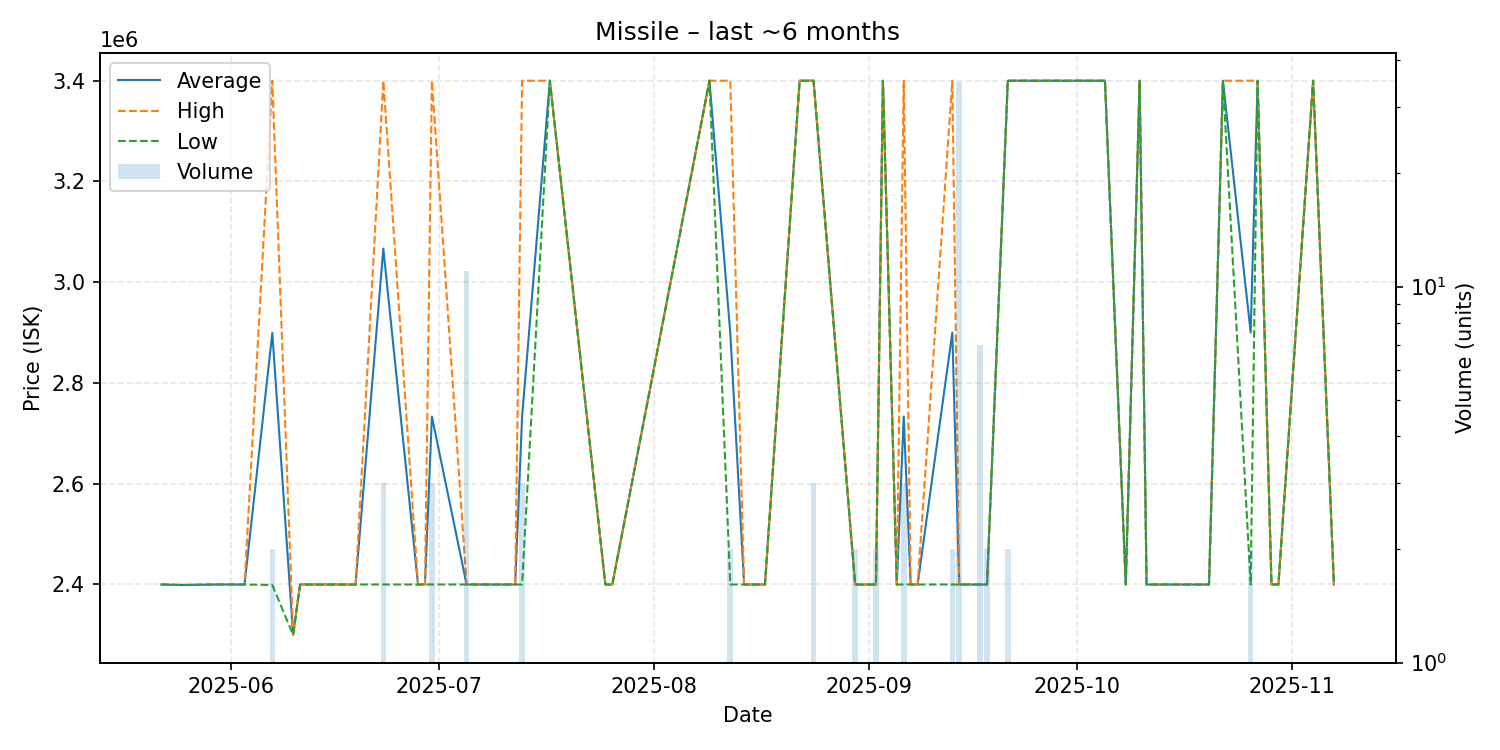

Values plotted in this chart, from the file beside it:
date, average, highest, lowest, order_count, volume
2025-05-22, 2400000, 2400000, 2400000, 1, 1
2025-05-25, 2399000, 2399000, 2399000, 1, 1
2025-05-30, 2400000, 2400000, 2400000, 1, 1
2025-06-01, 2400000, 2400000, 2400000, 1, 1
2025-06-03, 2400000, 2400000, 2400000, 1, 1
2025-06-07, 2899500, 3400000, 2399000, 2, 2
2025-06-10, 2300000, 2300000, 2300000, 1, 1
2025-06-11, 2400000, 2400000, 2400000, 1, 1
2025-06-19, 2400000, 2400000, 2400000, 1, 1
2025-06-23, 3066667, 3400000, 2400000, 3, 3
2025-06-28, 2400000, 2400000, 2400000, 1, 1
2025-06-29, 2400000, 2400000, 2400000, 1, 1
2025-06-30, 2733333, 3400000, 2400000, 3, 3
2025-07-05, 2400000, 2400000, 2400000, 2, 11
2025-07-07, 2400000, 2400000, 2400000, 1, 1
2025-07-12, 2400000, 2400000, 2400000, 1, 1
2025-07-13, 2733333, 3400000, 2400000, 3, 3
2025-07-17, 3400000, 3400000, 3400000, 1, 1
2025-07-25, 2400000, 2400000, 2400000, 1, 1
2025-07-26, 2400000, 2400000, 2400000, 1, 1
2025-08-09, 3400000, 3400000, 3400000, 1, 1
2025-08-12, 2900000, 3400000, 2400000, 2, 2
2025-08-14, 2400000, 2400000, 2400000, 1, 1
2025-08-16, 2400000, 2400000, 2400000, 1, 1
2025-08-17, 2400000, 2400000, 2400000, 1, 1
2025-08-22, 3400000, 3400000, 3400000, 1, 1
2025-08-24, 3400000, 3400000, 3400000, 2, 3
2025-08-30, 2400000, 2400000, 2400000, 2, 2
2025-09-01, 2400000, 2400000, 2400000, 1, 1
2025-09-02, 2400000, 2400000, 2400000, 2, 2
2025-09-03, 3400000, 3400000, 3400000, 1, 1
2025-09-05, 2400000, 2400000, 2400000, 1, 1
2025-09-06, 2733333, 3400000, 2400000, 3, 3
2025-09-07, 2400000, 2400000, 2400000, 1, 1
2025-09-08, 2400000, 2400000, 2400000, 1, 1
2025-09-13, 2900000, 3400000, 2400000, 2, 2
2025-09-14, 2400000, 2400000, 2400000, 5, 35
2025-09-15, 2400000, 2400000, 2400000, 1, 1
2025-09-17, 2400000, 2400000, 2400000, 1, 7
2025-09-18, 2400000, 2400000, 2400000, 1, 2
2025-09-21, 3400000, 3400000, 3400000, 2, 2
2025-10-05, 3400000, 3400000, 3400000, 1, 1
2025-10-08, 2400000, 2400000, 2400000, 1, 1
2025-10-10, 3400000, 3400000, 3400000, 1, 1
2025-10-11, 2400000, 2400000, 2400000, 1, 1
2025-10-17, 2400000, 2400000, 2400000, 1, 1
2025-10-20, 2400000, 2400000, 2400000, 1, 1
2025-10-22, 3400000, 3400000, 3400000, 1, 1
2025-10-26, 2900000, 3400000, 2400000, 2, 2
2025-10-27, 3400000, 3400000, 3400000, 1, 1
2025-10-29, 2400000, 2400000, 2400000, 1, 1
2025-10-30, 2400000, 2400000, 2400000, 1, 1
2025-11-04, 3400000, 3400000, 3400000, 1, 1
2025-11-07, 2400000, 2400000, 2400000, 1, 1
